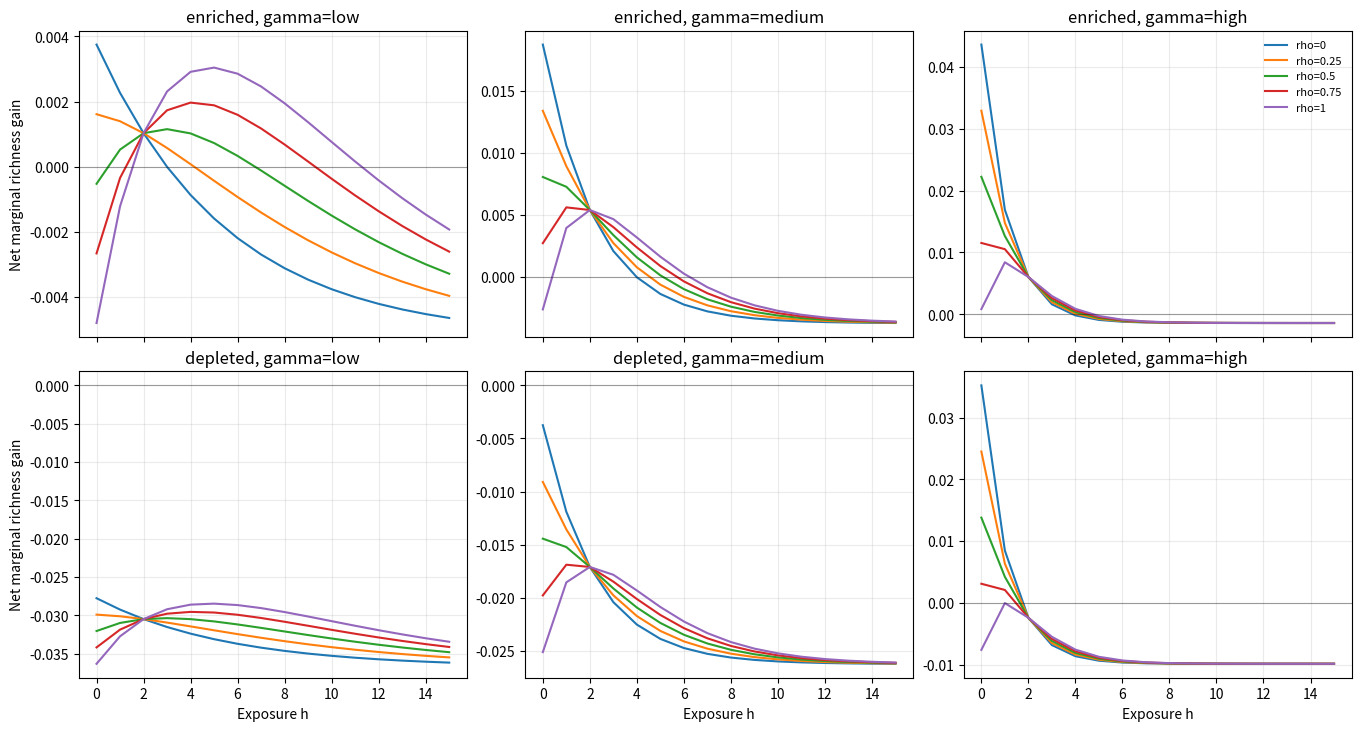
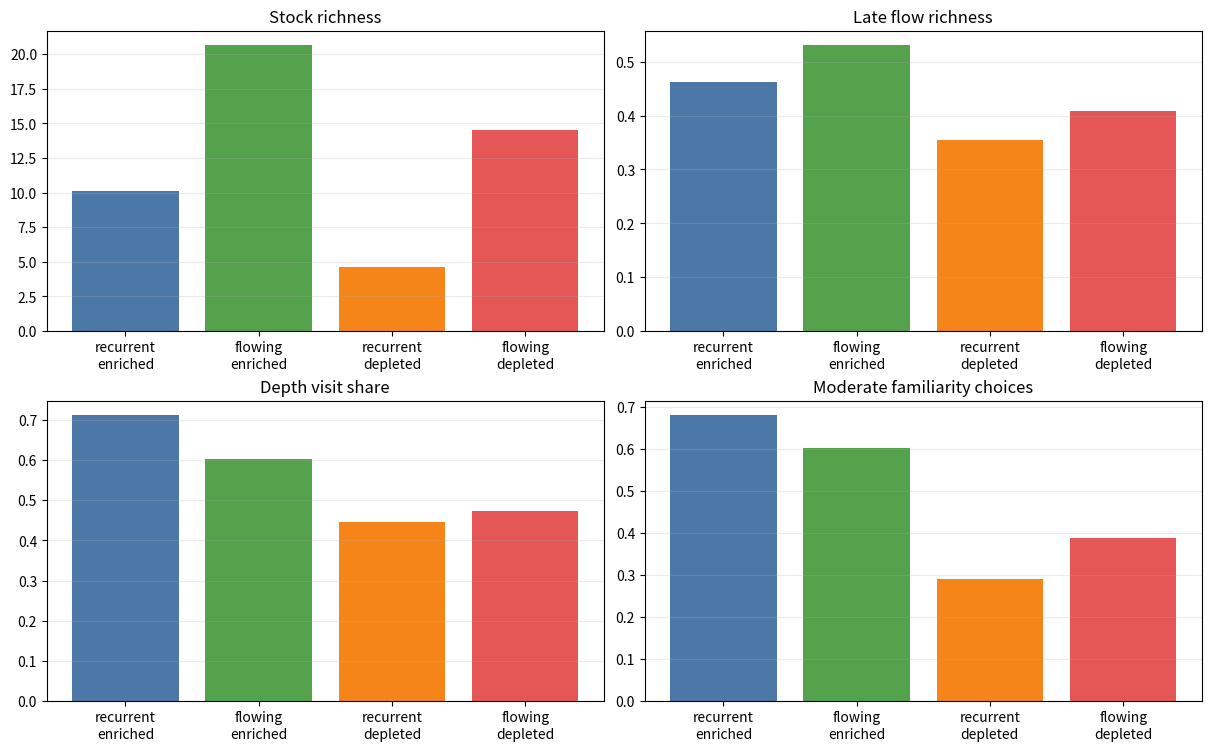
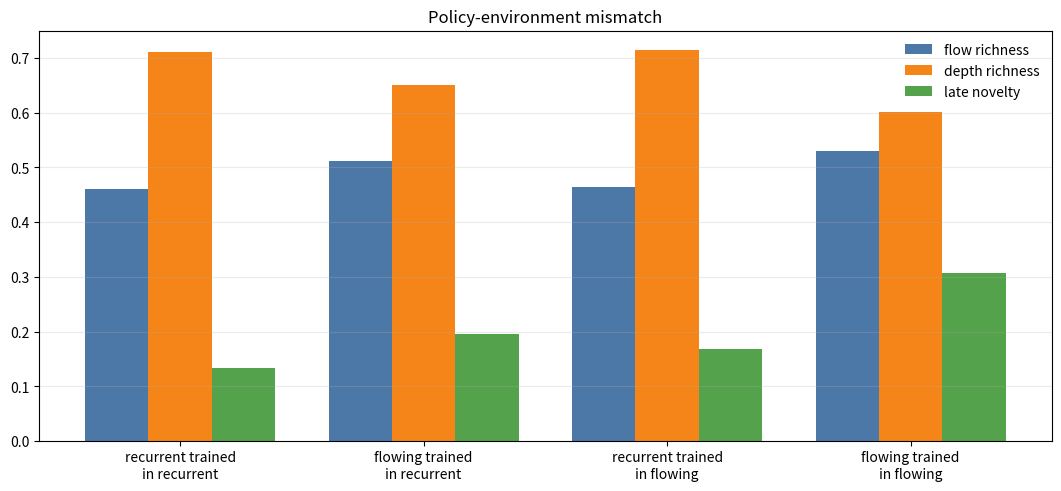

Recreate these plots in Python, in order.
#!/usr/bin/env python3
"""L1 model for new-campus / new-city life exploration.

Scenario:
You just moved to a new city or started at a new campus. Each week, you choose
one activity: cafes, museums, walking routes, clubs, research talks,
volunteering, sports, language exchange, community events, workshops, or
familiar routines.

This is a computational-level model:
- the agent does not learn a policy online;
- each choice maximizes a marginal future-useful-richness score;
- the main output is comparative statics over ecology and resource states.
"""

from __future__ import annotations

import argparse
import csv
from dataclasses import dataclass
from pathlib import Path
from statistics import mean, pstdev

import matplotlib.pyplot as plt
import numpy as np


SEED = 20260707
T_WEEKS = 52
EPS = 0.10
RHO_VALUES = (0.0, 0.25, 0.50, 0.75, 1.0)
GAMMA_LEVELS = {
    "low": 0.18,
    "medium": 0.45,
    "high": 0.90,
}
RESOURCE_STATES = {
    "enriched": {"cost_weight": 0.005, "risk_weight": 0.005},
    "depleted": {"cost_weight": 0.035, "risk_weight": 0.035},
}


@dataclass
class ActivitySet:
    gamma: np.ndarray
    q: np.ndarray
    cost: np.ndarray
    risk: np.ndarray
    h: np.ndarray
    active: np.ndarray

    @property
    def n_active(self) -> int:
        return int(np.count_nonzero(self.active))


def future_relevance(exposures: np.ndarray, active: np.ndarray, rho: float) -> np.ndarray:
    active_idx = np.flatnonzero(active)
    p = np.zeros_like(exposures, dtype=float)
    if len(active_idx) == 0:
        return p

    recurrent_mass = (exposures[active_idx] + EPS) / np.sum(exposures[active_idx] + EPS)
    uniform_mass = np.ones(len(active_idx)) / len(active_idx)
    p[active_idx] = rho * recurrent_mass + (1.0 - rho) * uniform_mass
    return p


def confidence(gamma: np.ndarray, h: np.ndarray) -> np.ndarray:
    return 1.0 - np.exp(-gamma * h)


def marginal_richness_gain(
    activities: ActivitySet,
    rho: float,
    resource_state: str,
) -> np.ndarray:
    p = future_relevance(activities.h, activities.active, rho)
    base = p * activities.q * activities.gamma * np.exp(-activities.gamma * activities.h)
    weights = RESOURCE_STATES[resource_state]
    penalty = weights["cost_weight"] * activities.cost + weights["risk_weight"] * activities.risk
    score = base - penalty
    score[~activities.active] = -np.inf
    return score


def make_activity_set(rng: np.random.Generator, K: int, active_initial: int | None = None) -> ActivitySet:
    gamma = rng.choice(
        [GAMMA_LEVELS["low"], GAMMA_LEVELS["medium"], GAMMA_LEVELS["high"]],
        size=K,
        p=[0.30, 0.40, 0.30],
    )
    q = np.clip(rng.normal(1.0, 0.18, K), 0.55, 1.45)
    cost = np.clip(rng.beta(2.0, 5.0, K), 0.03, 0.95)
    risk = np.clip(1.0 - gamma / max(GAMMA_LEVELS.values()) + rng.normal(0.0, 0.08, K), 0.03, 0.95)
    h = np.zeros(K, dtype=float)
    active = np.zeros(K, dtype=bool)
    if active_initial is None:
        active[:] = True
    else:
        active[:active_initial] = True
    return ActivitySet(gamma=gamma, q=q, cost=cost, risk=risk, h=h, active=active)


def maybe_arrive(rng: np.random.Generator, activities: ActivitySet, alpha: float) -> None:
    inactive = np.flatnonzero(~activities.active)
    if len(inactive) and rng.random() < alpha:
        activities.active[int(rng.choice(inactive))] = True


def choose_activity(
    rng: np.random.Generator,
    activities: ActivitySet,
    rho_policy: float,
    resource_state: str,
    tau: float | None = None,
) -> tuple[int, np.ndarray]:
    score = marginal_richness_gain(activities, rho_policy, resource_state)
    active_idx = np.flatnonzero(activities.active)

    if tau is None:
        max_score = np.max(score[active_idx])
        candidates = active_idx[score[active_idx] == max_score]
        return int(rng.choice(candidates)), score

    z = score[active_idx] / tau
    z -= np.max(z)
    probs = np.exp(z) / np.sum(np.exp(z))
    return int(rng.choice(active_idx, p=probs)), score


def richness_event(activities: ActivitySet, k: int) -> float:
    """Breadth/depth readout for the activity selected this week."""
    novelty = float(np.exp(-activities.gamma[k] * activities.h[k]))
    depth = float(activities.q[k] * confidence(np.array([activities.gamma[k]]), np.array([activities.h[k]]))[0])
    return 0.65 * novelty + 0.35 * depth


def depth_engagement(prior_h: float) -> float:
    """Depth readout: strongest for moderately familiar activities.

    This is intentionally not the same as new-arm discovery. It captures the
    L1 prediction that recurrent ecologies make moderately familiar activities
    adaptive: not completely novel, not fully routinized.
    """
    if 1 <= prior_h <= 4:
        return 1.0
    if prior_h > 4:
        return 0.25
    return 0.0


def curiosity_curve_rows() -> list[dict[str, float | str]]:
    rows: list[dict[str, float | str]] = []
    K = 20
    h_values = np.arange(0, 16)
    for resource_state in RESOURCE_STATES:
        for gamma_label, gamma in GAMMA_LEVELS.items():
            for rho in RHO_VALUES:
                for h in h_values:
                    exposures = np.full(K, 2.0)
                    exposures[0] = float(h)
                    active = np.ones(K, dtype=bool)
                    p = future_relevance(exposures, active, rho)[0]
                    q = 1.0
                    cost = 0.25
                    risk = max(0.03, 1.0 - gamma / max(GAMMA_LEVELS.values()))
                    weights = RESOURCE_STATES[resource_state]
                    net = p * q * gamma * np.exp(-gamma * h)
                    net -= weights["cost_weight"] * cost + weights["risk_weight"] * risk
                    rows.append(
                        {
                            "simulation": "optimal_curiosity_curve",
                            "resource_state": resource_state,
                            "gamma_label": gamma_label,
                            "gamma": gamma,
                            "rho": rho,
                            "h": float(h),
                            "p_future": p,
                            "net_mrg": net,
                        }
                    )
    return rows


def simulate_policy(
    rng: np.random.Generator,
    ecology: str,
    resource_state: str,
    rho_policy: float,
    K_max: int = 40,
    T: int = T_WEEKS,
) -> dict[str, float | str]:
    if ecology == "recurrent":
        alpha = 0.04
        active_initial = 18
    elif ecology == "flowing":
        alpha = 0.35
        active_initial = 8
    else:
        raise ValueError(ecology)

    activities = make_activity_set(rng, K=K_max, active_initial=active_initial)
    chosen: list[int] = []
    chosen_prior_h: list[float] = []
    novelty_events: list[float] = []
    richness_events: list[float] = []
    scores: list[float] = []
    depth_events: list[float] = []

    for _week in range(T):
        maybe_arrive(rng, activities, alpha)
        k, score = choose_activity(rng, activities, rho_policy, resource_state)
        chosen.append(k)
        chosen_prior_h.append(float(activities.h[k]))
        novelty_events.append(float(activities.h[k] == 0))
        depth_events.append(depth_engagement(float(activities.h[k])))
        richness_events.append(richness_event(activities, k))
        scores.append(float(score[k]))
        activities.h[k] += 1.0

    counts = np.bincount(chosen, minlength=K_max)
    unique = int(np.count_nonzero(counts))
    novel = [h == 0 for h in chosen_prior_h]
    moderate = [1 <= h <= 4 for h in chosen_prior_h]
    routine = [h >= 5 for h in chosen_prior_h]
    active_count = activities.n_active

    return {
        "ecology": ecology,
        "resource_state": resource_state,
        "rho_policy": rho_policy,
        "arrival_rate": alpha,
        "active_final": float(active_count),
        "stock_richness": float(unique),
        "stock_share_active": float(unique / active_count),
        "flow_richness": float(mean(richness_events[-13:])),
        "early_flow_richness": float(mean(richness_events[:13])),
        "late_novelty_rate": float(mean(novelty_events[-13:])),
        "overall_novelty_rate": float(mean(novelty_events)),
        "depth_richness": float(mean(depth_events)),
        "top_arm_concentration": float(np.max(counts) / T),
        "mean_exposure_before_choice": float(mean(chosen_prior_h)),
        "proportion_novel_choices": float(mean(novel)),
        "proportion_moderate_choices": float(mean(moderate)),
        "proportion_routine_choices": float(mean(routine)),
        "mean_net_mrg": float(mean(scores)),
    }


def run_policy_fit(rng: np.random.Generator, n_sims: int) -> list[dict[str, float | str]]:
    rows: list[dict[str, float | str]] = []
    for ecology, rho_policy in (("recurrent", 0.85), ("flowing", 0.05)):
        for resource_state in ("enriched", "depleted"):
            for sim in range(n_sims):
                row = simulate_policy(rng, ecology, resource_state, rho_policy)
                row["simulation"] = sim
                row["condition"] = f"{ecology}_{resource_state}"
                row["policy_type"] = "matched"
                rows.append(row)
    return rows


def run_policy_mismatch(rng: np.random.Generator, n_sims: int) -> list[dict[str, float | str]]:
    policies = {
        "recurrent_trained": 0.85,
        "flowing_trained": 0.05,
    }
    rows: list[dict[str, float | str]] = []
    for ecology in ("recurrent", "flowing"):
        for policy_name, rho_policy in policies.items():
            for sim in range(n_sims):
                row = simulate_policy(rng, ecology, "enriched", rho_policy)
                row["simulation"] = sim
                row["actual_ecology"] = ecology
                row["policy_name"] = policy_name
                rows.append(row)
    return rows


def summarize(rows: list[dict[str, float | str]], keys: tuple[str, ...]) -> list[dict[str, float | str]]:
    groups: dict[tuple[str, ...], list[dict[str, float | str]]] = {}
    for row in rows:
        key = tuple(str(row[k]) for k in keys)
        groups.setdefault(key, []).append(row)

    excluded = {"simulation", *keys}
    metrics = [k for k in rows[0] if k not in excluded and isinstance(rows[0][k], (int, float))]
    out: list[dict[str, float | str]] = []
    for key, group in sorted(groups.items()):
        item: dict[str, float | str] = dict(zip(keys, key))
        item["n_sims"] = len(group)
        for metric in metrics:
            values = [float(row[metric]) for row in group]
            item[f"{metric}_mean"] = mean(values)
            item[f"{metric}_sd"] = pstdev(values)
        out.append(item)
    return out


def write_csv(path: Path, rows: list[dict[str, float | str]]) -> None:
    path.parent.mkdir(parents=True, exist_ok=True)
    with path.open("w", newline="") as handle:
        writer = csv.DictWriter(handle, fieldnames=list(rows[0].keys()))
        writer.writeheader()
        writer.writerows(rows)


def plot_curiosity_curves(rows: list[dict[str, float | str]], outdir: Path) -> None:
    fig, axes = plt.subplots(2, 3, figsize=(13.5, 7.2), constrained_layout=True, sharex=True)
    for row_i, resource_state in enumerate(("enriched", "depleted")):
        for col_i, gamma_label in enumerate(("low", "medium", "high")):
            ax = axes[row_i, col_i]
            for rho in RHO_VALUES:
                subset = [
                    r
                    for r in rows
                    if r["resource_state"] == resource_state
                    and r["gamma_label"] == gamma_label
                    and float(r["rho"]) == rho
                ]
                subset = sorted(subset, key=lambda r: float(r["h"]))
                ax.plot(
                    [float(r["h"]) for r in subset],
                    [float(r["net_mrg"]) for r in subset],
                    label=f"rho={rho:g}",
                )
            ax.axhline(0, color="black", linewidth=0.8, alpha=0.35)
            ax.set_title(f"{resource_state}, gamma={gamma_label}")
            ax.grid(True, alpha=0.25)
            if row_i == 1:
                ax.set_xlabel("Exposure h")
            if col_i == 0:
                ax.set_ylabel("Net marginal richness gain")
    axes[0, 2].legend(frameon=False, fontsize=8)
    fig.savefig(outdir / "campus_l1_curiosity_curves.png", dpi=180)
    plt.close(fig)


def plot_policy_fit(summary_rows: list[dict[str, float | str]], outdir: Path) -> None:
    order = ["recurrent_enriched", "flowing_enriched", "recurrent_depleted", "flowing_depleted"]
    labels = ["recurrent\nenriched", "flowing\nenriched", "recurrent\ndepleted", "flowing\ndepleted"]
    metrics = [
        ("stock_richness_mean", "Stock richness"),
        ("flow_richness_mean", "Late flow richness"),
        ("depth_richness_mean", "Depth visit share"),
        ("proportion_moderate_choices_mean", "Moderate familiarity choices"),
    ]
    fig, axes = plt.subplots(2, 2, figsize=(12, 7.4), constrained_layout=True)
    for ax, (metric, title) in zip(axes.flat, metrics):
        values = [
            float(next(r for r in summary_rows if r["condition"] == condition)[metric])
            for condition in order
        ]
        ax.bar(labels, values, color=["#4C78A8", "#54A24B", "#F58518", "#E45756"])
        ax.set_title(title)
        ax.grid(True, axis="y", alpha=0.25)
    fig.savefig(outdir / "campus_l1_policy_fit.png", dpi=180)
    plt.close(fig)


def plot_policy_mismatch(summary_rows: list[dict[str, float | str]], outdir: Path) -> None:
    labels = []
    flow = []
    depth = []
    novelty = []
    for ecology in ("recurrent", "flowing"):
        for policy_name in ("recurrent_trained", "flowing_trained"):
            row = next(
                r
                for r in summary_rows
                if r["actual_ecology"] == ecology and r["policy_name"] == policy_name
            )
            labels.append(f"{policy_name.replace('_', ' ')}\nin {ecology}")
            flow.append(float(row["flow_richness_mean"]))
            depth.append(float(row["depth_richness_mean"]))
            novelty.append(float(row["late_novelty_rate_mean"]))

    x = np.arange(len(labels))
    fig, ax = plt.subplots(figsize=(10.5, 4.8), constrained_layout=True)
    width = 0.26
    ax.bar(x - width, flow, width=width, label="flow richness", color="#4C78A8")
    ax.bar(x, depth, width=width, label="depth richness", color="#F58518")
    ax.bar(x + width, novelty, width=width, label="late novelty", color="#54A24B")
    ax.set_xticks(x)
    ax.set_xticklabels(labels)
    ax.set_title("Policy-environment mismatch")
    ax.grid(True, axis="y", alpha=0.25)
    ax.legend(frameon=False)
    fig.savefig(outdir / "campus_l1_policy_mismatch.png", dpi=180)
    plt.close(fig)


def make_report(
    fit_summary: list[dict[str, float | str]],
    mismatch_summary: list[dict[str, float | str]],
    outdir: Path,
    n_sims: int,
) -> None:
    def fit(condition: str) -> dict[str, float | str]:
        return next(r for r in fit_summary if r["condition"] == condition)

    def mismatch(ecology: str, policy: str) -> dict[str, float | str]:
        return next(
            r
            for r in mismatch_summary
            if r["actual_ecology"] == ecology and r["policy_name"] == policy
        )

    recurrent_enriched = fit("recurrent_enriched")
    flowing_enriched = fit("flowing_enriched")
    recurrent_depleted = fit("recurrent_depleted")
    flowing_depleted = fit("flowing_depleted")
    recurrent_matched = mismatch("recurrent", "recurrent_trained")
    recurrent_mismatch = mismatch("recurrent", "flowing_trained")
    flowing_matched = mismatch("flowing", "flowing_trained")
    flowing_mismatch = mismatch("flowing", "recurrent_trained")

    lines = [
        "# Campus L1 Model: New City / New Campus Life Exploration",
        "",
        "## Scenario",
        "",
        "Imagine you just moved to a new city or started at a new campus. Each week you choose one activity: cafes, museums, walking routes, clubs, research talks, volunteering, sports, language exchange, community events, creative workshops, or familiar routines.",
        "",
        "Each activity is a possible experience with exposure, future relevance, depth/learnability, richness potential, cost, risk/ambiguity, and subjective reward.",
        "",
        "## Computational-level objective",
        "",
        "This is not an online learning agent. The model computes which activity is rational to explore given the environment. The key score is net marginal richness gain:",
        "",
        "```text",
        "Net_MRG_k = p_k q_k gamma_k exp(-gamma_k h_k)",
        "            - lambda_s cost_k",
        "            - risk_weight_s risk_k",
        "```",
        "",
        "Future relevance is environment-shaped:",
        "",
        "```text",
        "p_k(t) = rho * (h_k + eps) / sum_j(h_j + eps)",
        "         + (1 - rho) * 1 / K_t",
        "```",
        "",
        "- high rho: recurrent ecology, past exposure predicts future relevance.",
        "- low rho: flowing/open ecology, future opportunities are less tied to past exposure.",
        "- enriched state: low cost and risk penalties.",
        "- depleted state: high cost and risk penalties.",
        "",
        "## Simulation 1: Optimal curiosity curve",
        "",
        "This simulation plots Net_MRG as a function of exposure h across rho, gamma, and resource state.",
        "",
        "Expected qualitative pattern:",
        "",
        "- high rho: value shifts toward moderately familiar activities.",
        "- low rho: value is highest for novel/low-exposure activities.",
        "- depleted state: the whole curve shifts downward because cost and ambiguity matter more.",
        "",
        "Figure: `results/campus_l1_curiosity_curves.png`",
        "",
        "## Simulation 2: Policy-environment fit",
        "",
        f"Each condition uses {n_sims} simulations over {T_WEEKS} weeks.",
        "",
        "| Ecology / resource | Stock richness | Late flow richness | Depth richness | Novel choices | Moderate choices | Routine choices |",
        "|---|---:|---:|---:|---:|---:|---:|",
    ]
    for label, row in (
        ("recurrent / enriched", recurrent_enriched),
        ("flowing / enriched", flowing_enriched),
        ("recurrent / depleted", recurrent_depleted),
        ("flowing / depleted", flowing_depleted),
    ):
        lines.append(
            "| {label} | {stock:.2f} | {flow:.3f} | {depth:.3f} | {novel:.3f} | {moderate:.3f} | {routine:.3f} |".format(
                label=label,
                stock=float(row["stock_richness_mean"]),
                flow=float(row["flow_richness_mean"]),
                depth=float(row["depth_richness_mean"]),
                novel=float(row["proportion_novel_choices_mean"]),
                moderate=float(row["proportion_moderate_choices_mean"]),
                routine=float(row["proportion_routine_choices_mean"]),
            )
        )

    lines.extend(
        [
            "",
            "Interpretation:",
            "",
            "- Recurrent/enriched ecologies support depth and moderate-familiarity exploration.",
            "- Flowing/enriched ecologies support novelty seeking and higher late flow.",
            "- Depleted states reduce exploration value even when opportunities exist.",
            "",
            "Figure: `results/campus_l1_policy_fit.png`",
            "",
            "## Simulation 3: Policy-environment mismatch",
            "",
            "Two policies were optimized for different ecology assumptions:",
            "",
            "- recurrent-trained policy: assumes past exposure predicts future relevance.",
            "- flowing-trained policy: assumes future opportunities are less tied to past exposure.",
            "",
            "| Actual ecology | Policy | Late flow richness | Depth richness | Late novelty rate | Top-arm concentration |",
            "|---|---|---:|---:|---:|---:|",
        ]
    )
    for ecology, policy, row in (
        ("recurrent", "recurrent-trained", recurrent_matched),
        ("recurrent", "flowing-trained", recurrent_mismatch),
        ("flowing", "flowing-trained", flowing_matched),
        ("flowing", "recurrent-trained", flowing_mismatch),
    ):
        lines.append(
            "| {ecology} | {policy} | {flow:.3f} | {depth:.3f} | {novelty:.3f} | {top:.3f} |".format(
                ecology=ecology,
                policy=policy,
                flow=float(row["flow_richness_mean"]),
                depth=float(row["depth_richness_mean"]),
                novelty=float(row["late_novelty_rate_mean"]),
                top=float(row["top_arm_concentration_mean"]),
            )
        )

    lines.extend(
        [
            "",
            "Interpretation:",
            "",
            "- A recurrent-trained policy in a flowing ecology under-explores new opportunities relative to a flowing-trained policy.",
            "- A flowing-trained policy in a recurrent ecology chases novelty and gives up some depth.",
            "- Psychological richness is therefore partly policy-environment fit, not only environmental abundance.",
            "",
            "Figure: `results/campus_l1_policy_mismatch.png`",
            "",
            "## Main conclusion",
            "",
            "The campus/city L1 model reframes richness as adaptive exploration under ecological structure and resource constraints. Richness is highest when the policy fits the ecology: recurrent ecologies reward depth and moderate familiarity; flowing ecologies reward novelty seeking; depleted states gate exploration even when opportunities are objectively present.",
        ]
    )
    (outdir / "campus_l1_report.md").write_text("\n".join(lines) + "\n")


def run(outdir: Path, n_sims: int) -> None:
    outdir.mkdir(parents=True, exist_ok=True)
    rng = np.random.default_rng(SEED)
    curve_rows = curiosity_curve_rows()
    fit_rows = run_policy_fit(rng, n_sims)
    mismatch_rows = run_policy_mismatch(rng, n_sims)
    fit_summary = summarize(fit_rows, ("condition", "ecology", "resource_state"))
    mismatch_summary = summarize(mismatch_rows, ("actual_ecology", "policy_name"))

    write_csv(outdir / "campus_l1_curiosity_curves.csv", curve_rows)
    write_csv(outdir / "campus_l1_policy_fit.csv", fit_rows)
    write_csv(outdir / "campus_l1_policy_fit_summary.csv", fit_summary)
    write_csv(outdir / "campus_l1_policy_mismatch.csv", mismatch_rows)
    write_csv(outdir / "campus_l1_policy_mismatch_summary.csv", mismatch_summary)

    plot_curiosity_curves(curve_rows, outdir)
    plot_policy_fit(fit_summary, outdir)
    plot_policy_mismatch(mismatch_summary, outdir)
    make_report(fit_summary, mismatch_summary, outdir, n_sims)


def main() -> None:
    parser = argparse.ArgumentParser()
    parser.add_argument("--outdir", type=Path, default=Path("results"))
    parser.add_argument("--sims", type=int, default=500)
    args = parser.parse_args()
    run(args.outdir, args.sims)
    print(f"Wrote campus L1 outputs to {args.outdir.resolve()}")


if __name__ == "__main__":
    main()
